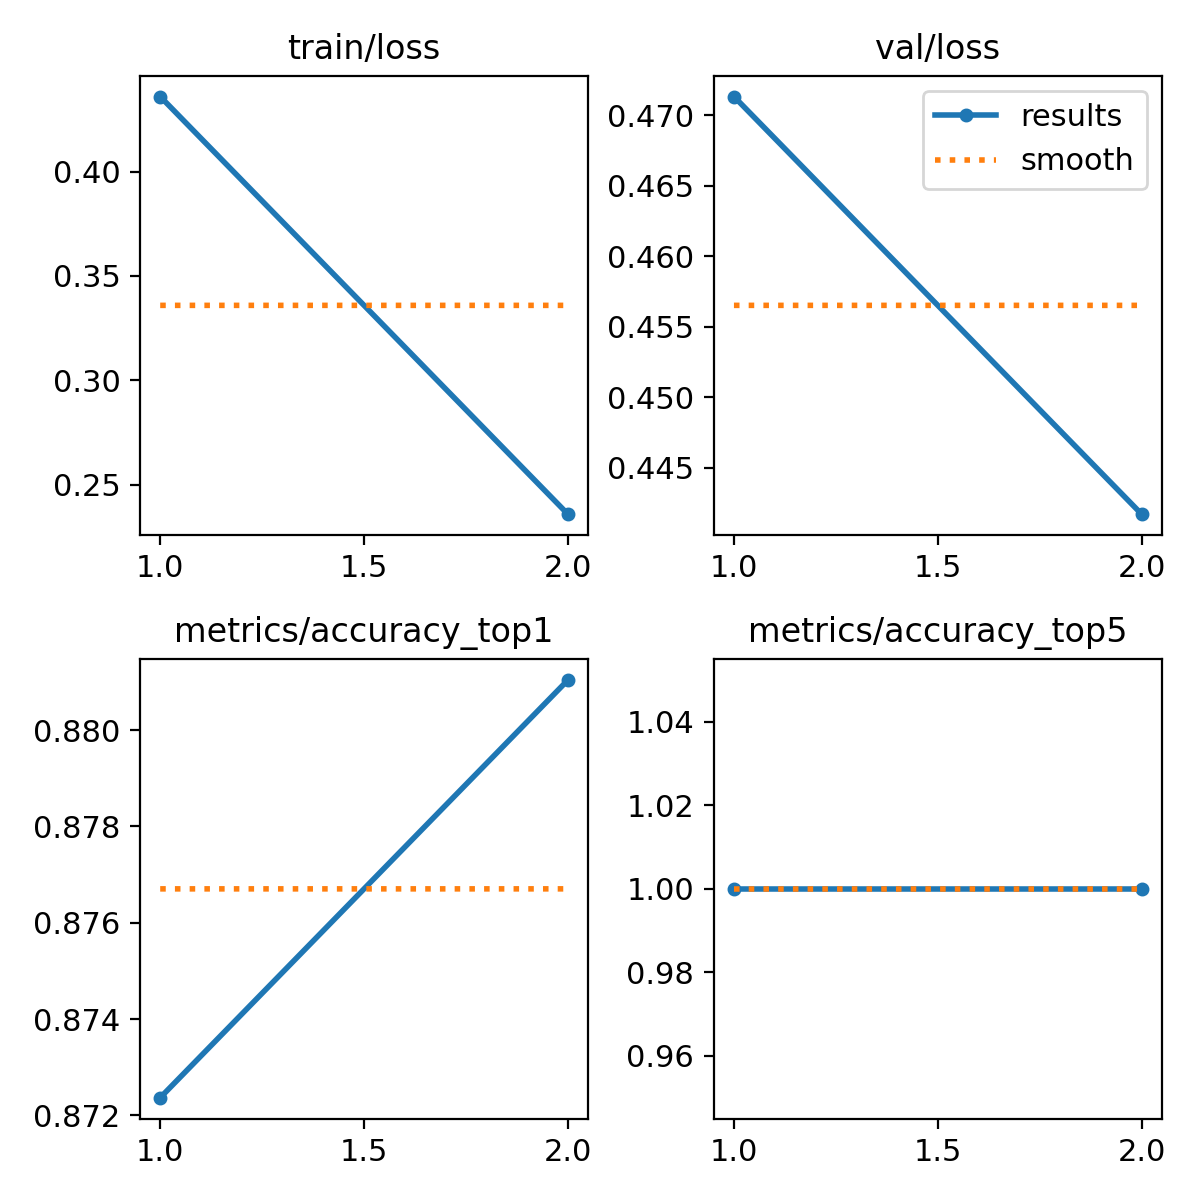

The file beside this chart, header and first rows:
epoch, train/loss, metrics/accuracy_top1, metrics/accuracy_top5, val/loss, lr/pg0, lr/pg1, lr/pg2
1, 0.436, 0.8724, 1, 0.4713, 0.0002368, 0.0002368, 0.0002368
2, 0.2358, 0.881, 1, 0.4417, 0.0002398, 0.0002398, 0.0002398
